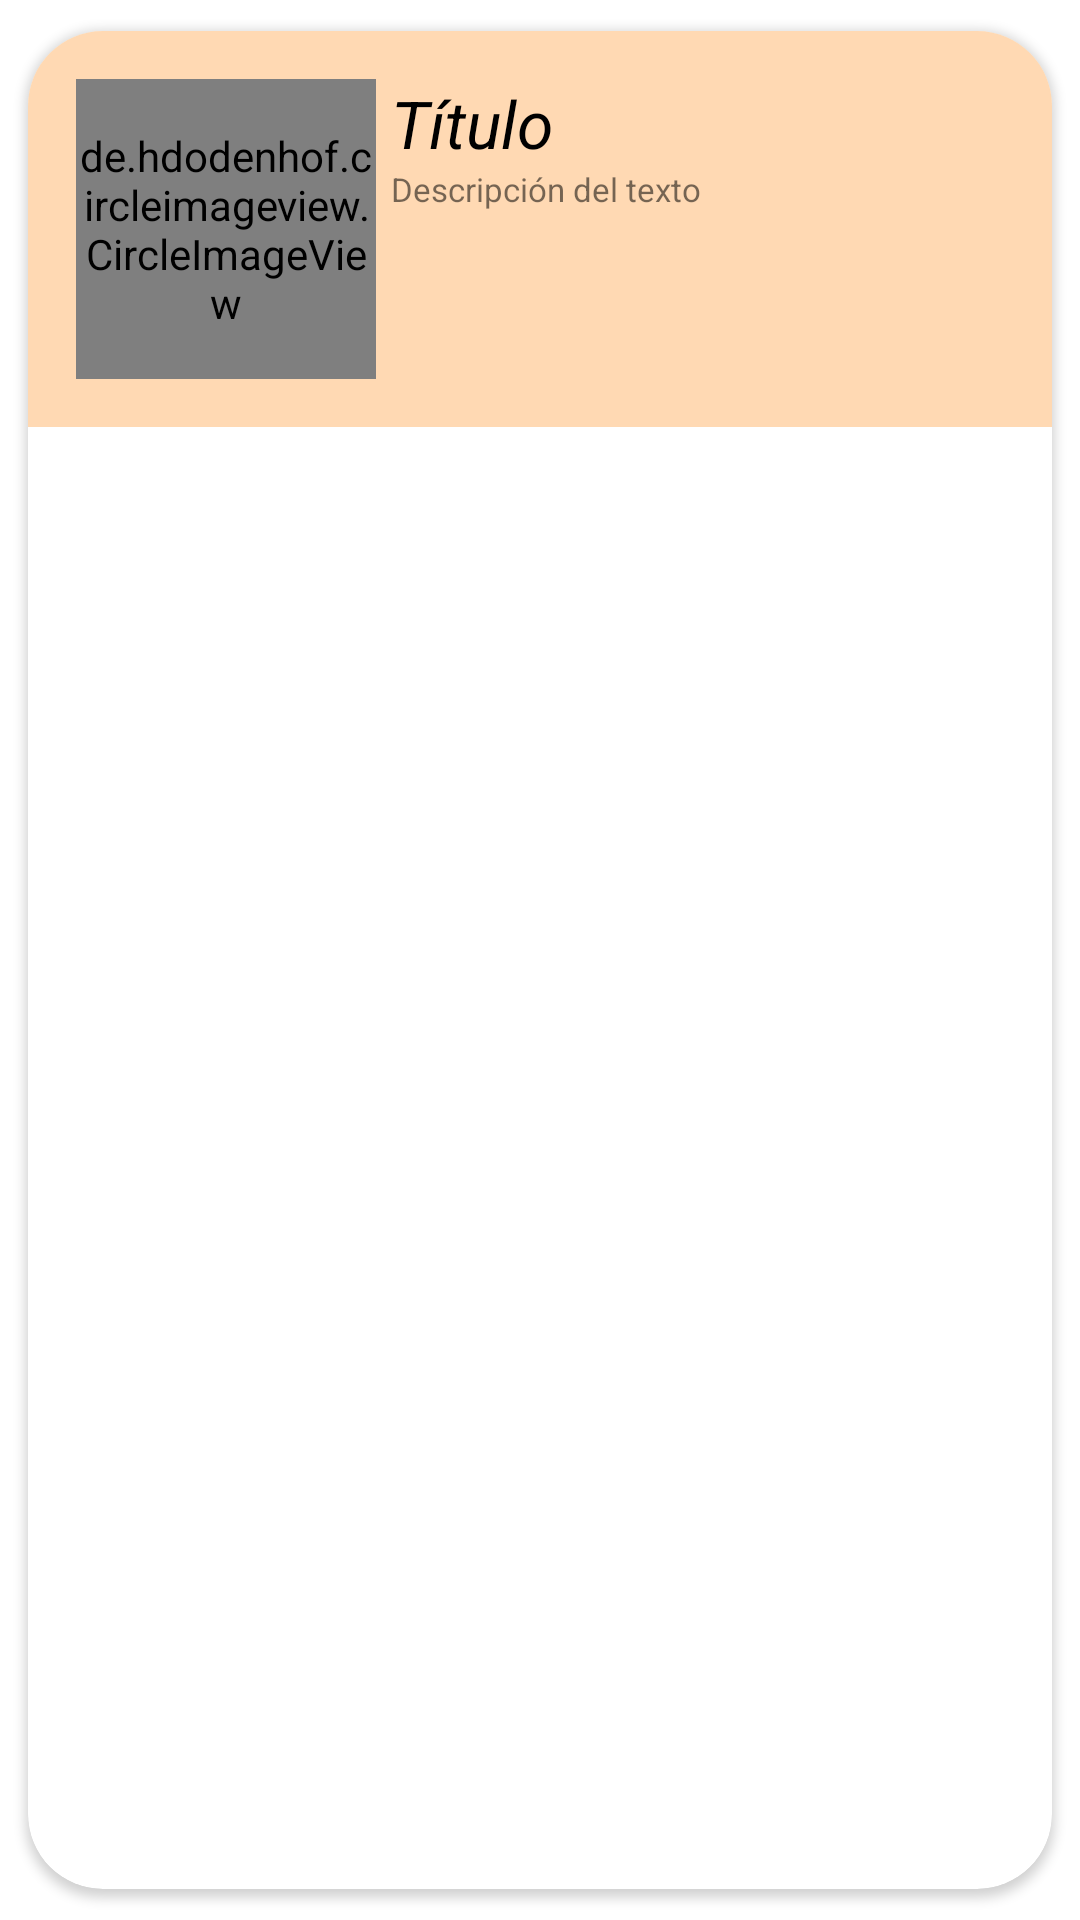

Reconstruct the res/layout file that produces this screen, plus the resources it refers to.
<!-- AndroidManifest.xml: application theme Theme.AlbaSites -->
<!-- res/layout/cardview_monu.xml -->
<?xml version="1.0" encoding="utf-8"?>
<androidx.cardview.widget.CardView xmlns:android="http://schemas.android.com/apk/res/android"
    android:layout_width="match_parent"
    xmlns:card_view="http://schemas.android.com/tools"
    android:background="@color/design_default_color_secondary_variant"
    android:layout_height="wrap_content"
    xmlns:app="http://schemas.android.com/apk/res-auto"
    app:cardCornerRadius="25dp"
    android:elevation="50dp"
    app:cardUseCompatPadding="true">

    <RelativeLayout
        android:layout_width="match_parent"
        android:layout_height="wrap_content"
        android:background="#ffd9b3"
        android:padding="16dp">


        


        <de.hdodenhof.circleimageview.CircleImageView
            android:id="@+id/img1"
            android:layout_width="100dp"
            android:layout_height="100dp"


            android:background="#ffd9b3"
            android:src="@mipmap/ic_launcher" />


        <TextView
            android:id="@+id/t1"
            android:layout_width="match_parent"
            android:layout_height="wrap_content"
            android:layout_marginLeft="5dp"
            android:layout_toRightOf="@id/img1"

            android:gravity="center_vertical"
            android:text="Título"
            android:textColor="#000"
            android:textSize="22dp"
            android:textStyle="italic" />

        <TextView
            android:id="@+id/t2"
            android:layout_width="match_parent"
            android:layout_height="wrap_content"
            android:layout_below="@+id/t1"
            android:layout_marginLeft="5dp"
            android:layout_toRightOf="@id/img1"

            android:text="Descripción del texto"
            android:textSize="11dp" />

    </RelativeLayout>

</androidx.cardview.widget.CardView>
<!-- resources referenced by this layout -->
<resources>
  <style name="Theme.AlbaSites" parent="Theme.MaterialComponents.DayNight.DarkActionBar">
          
          <item name="colorPrimary">@color/purple_500</item>
          <item name="colorPrimaryVariant">@color/purple_700</item>
          <item name="colorOnPrimary">@color/white</item>
          
          <item name="colorSecondary">@color/teal_200</item>
          <item name="colorSecondaryVariant">@color/teal_700</item>
          <item name="colorOnSecondary">@color/black</item>
          
          <item name="android:statusBarColor" tools:targetApi="l">?attr/colorPrimaryVariant</item>
          
      </style>
  <!-- not gathered from this repository: default colours our renderer supplied (Android Studio template values) -->
  <color name="purple_500">#FF6200EE</color>
  <color name="purple_700">#FF3700B3</color>
  <color name="teal_200">#FF03DAC5</color>
  <color name="teal_700">#FF018786</color>
  <color name="black">#FF000000</color>
  <color name="white">#FFFFFFFF</color>
</resources>
